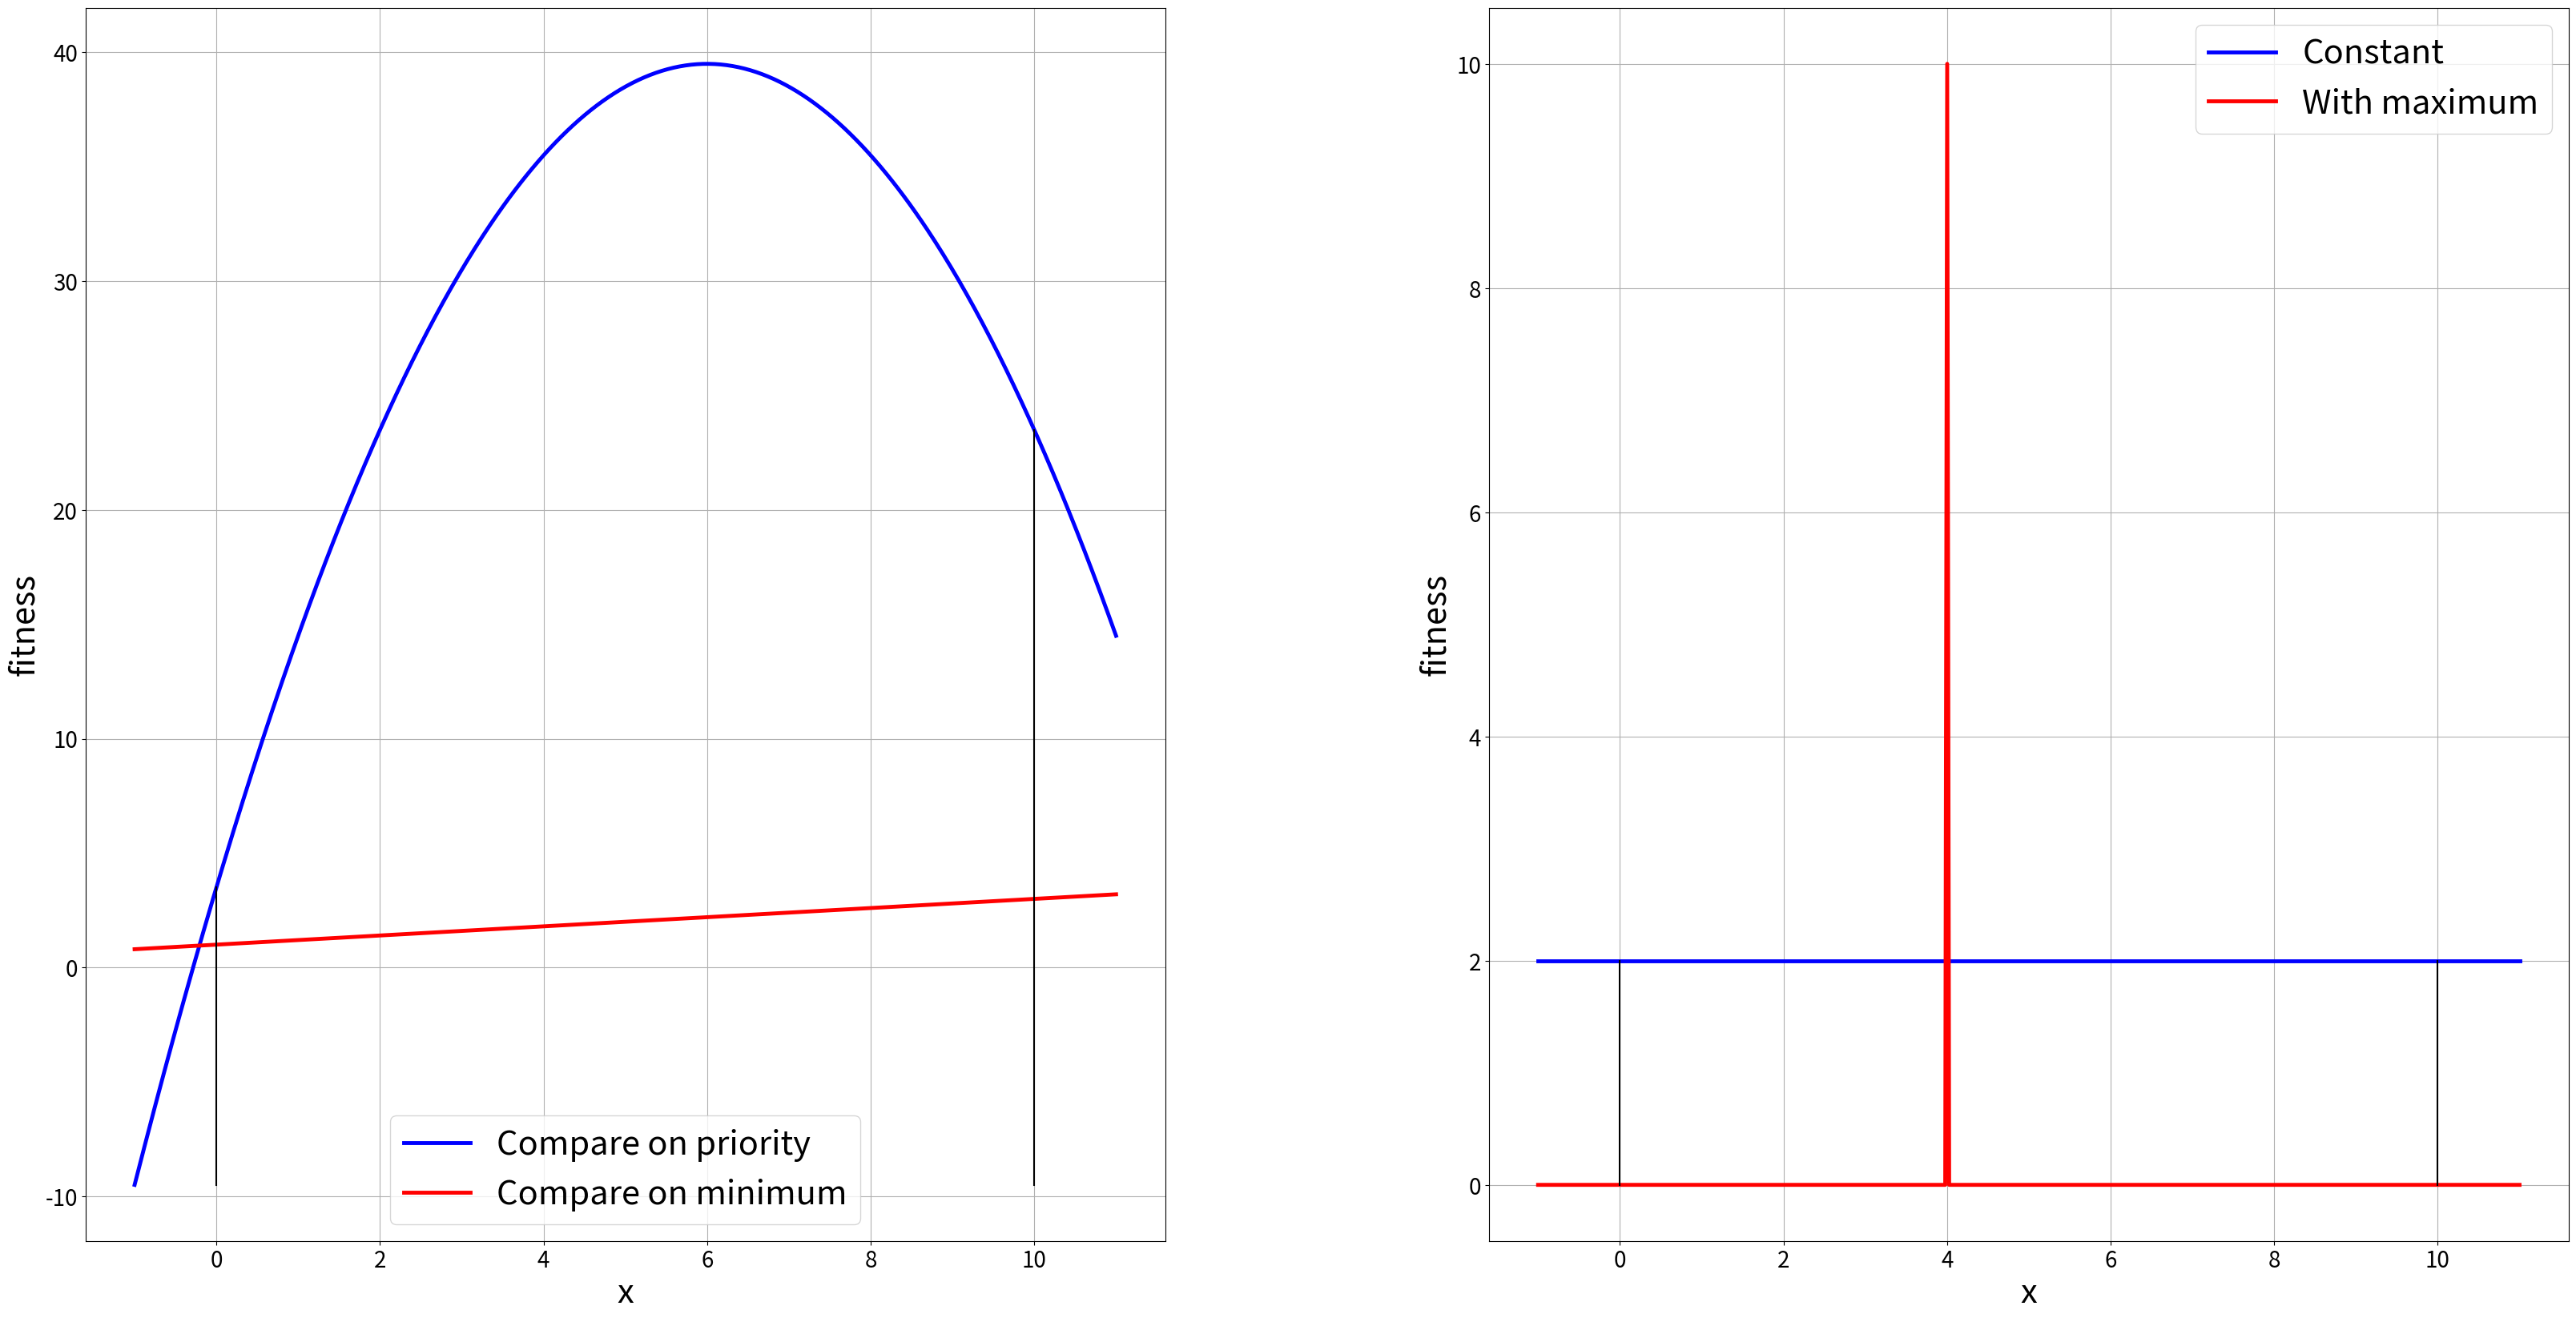

Generate this figure with matplotlib: (Note: this script raises an exception after producing the figure.)
"""test_optimize_functions.py: Plot functions used on unit test GAEOptimized"""

import numpy as np
import matplotlib.pyplot as plt
from matplotlib.axes import Axes

EPSILON = 1e-2


def _first_fitness(x: np.ndarray or float) -> np.ndarray or float:
    return -(x**2) + (12 * x) + 3.5


def _second_fitness(x: np.ndarray or float) -> np.ndarray or float:
    return ((1/5) * x) + 1


def _first_pareto(x: np.ndarray) -> np.ndarray:
    return np.zeros(x.shape) + 2.0


def _second_pareto(x: np.ndarray) -> np.ndarray:
    bool_vector = np.abs(x - 4) <= EPSILON
    return bool_vector * 10.0


fig = plt.figure(figsize=(40, 20))
fig.subplots_adjust(wspace=0.3)


def main(axes1: Axes, axes2: Axes) -> None:
    """
    Main function

    :param axes1: An Axes (priority and none)
    :param axes2: An Axes (pareto)
    :return: plot
    """
    x = np.linspace(-1, 11, 500)
    axes1.plot(x, _first_fitness(x), label="Compare on priority", c="b", linewidth=3.5)
    axes1.plot(x, _second_fitness(x), label="Compare on minimum", c="r", linewidth=3.5)
    axes1.plot([0, 0], [_first_fitness(-1), _first_fitness(0)], c="k")
    axes1.plot([10, 10], [_first_fitness(-1), _first_fitness(10)], c="k")

    axes2.plot(x, _first_pareto(x), label="Constant", c="b", linewidth=3.5)
    axes2.plot(x, _second_pareto(x), label="With maximum", c="r", linewidth=3.5)
    axes2.plot([0, 0], [0, 2], c="k")
    axes2.plot([10, 10], [0, 2], c="k")


def add_stuff(axes: Axes) -> None:
    """
    Add labels, legend and grid to axes

    :param axes: Axes
    :return: None
    """
    axes.set_xlabel("x", fontsize=30)
    axes.set_ylabel("fitness", fontsize=30)
    axes.tick_params(labelsize=20)
    axes.legend(fontsize=30)
    axes.grid()


if __name__ == '__main__':
    ax1 = fig.add_subplot(121)
    ax2 = fig.add_subplot(122)

    main(ax1, ax2)

    add_stuff(ax1)
    add_stuff(ax2)

    plt.savefig("../results/plot_for_unittest.png")
